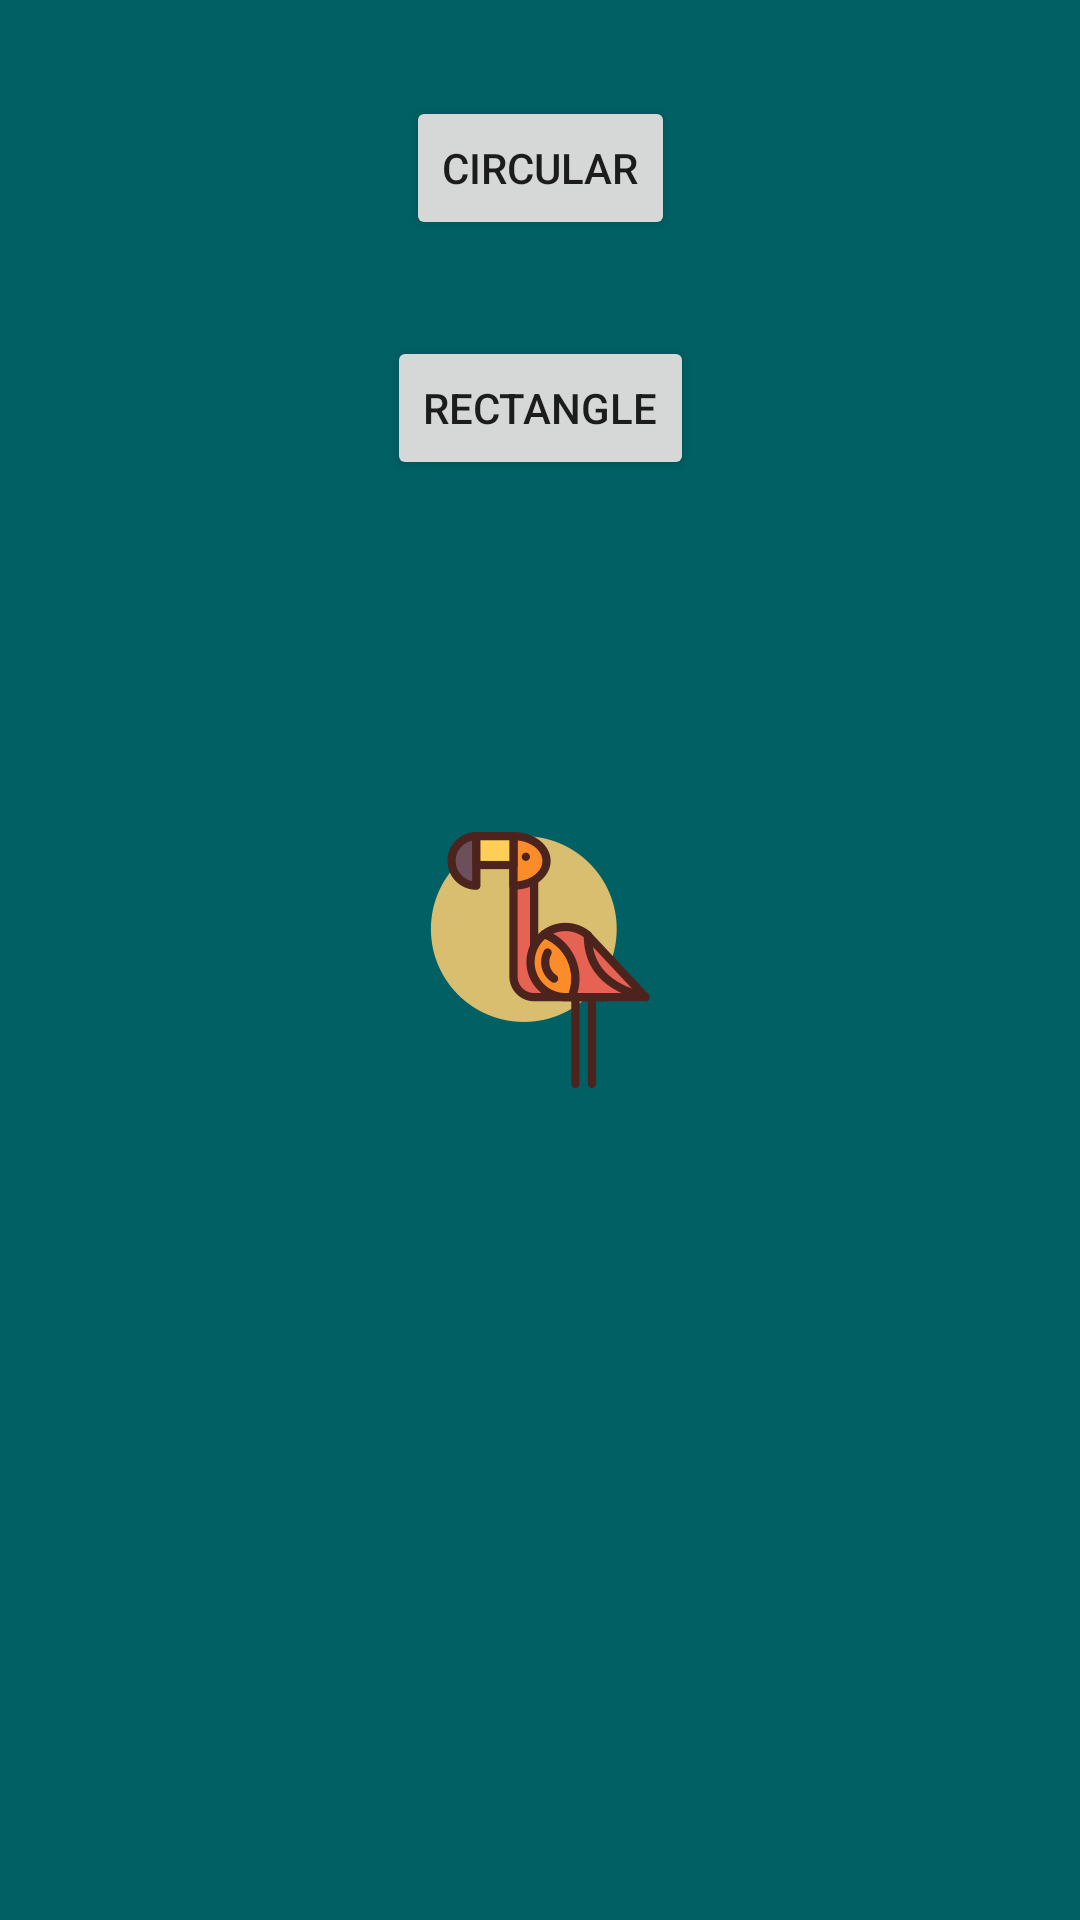

Here is an Android app screen rendered from its layout file. Give the layout XML and the strings, colors and styles it references.
<!-- AndroidManifest.xml: application theme AppTheme.Launcher -->
<!-- res/layout/fragment_touch_feedback.xml -->
<android.support.constraint.ConstraintLayout xmlns:android="http://schemas.android.com/apk/res/android"
    xmlns:app="http://schemas.android.com/apk/res-auto"
    xmlns:tools="http://schemas.android.com/tools"
    android:id="@+id/frameLayout"
    android:layout_width="match_parent"
    android:layout_height="match_parent"
    tools:context=".TouchFeedbackFragment">

    <Button
        android:id="@+id/button"
        android:layout_width="wrap_content"
        android:layout_height="wrap_content"
        android:layout_marginBottom="8dp"
        android:layout_marginEnd="32dp"
        android:layout_marginStart="32dp"
        android:layout_marginTop="32dp"
        android:text="CIRCULAR"
        app:layout_constraintBottom_toBottomOf="parent"
        app:layout_constraintEnd_toEndOf="parent"
        app:layout_constraintStart_toStartOf="parent"
        app:layout_constraintTop_toTopOf="parent"
        app:layout_constraintVertical_bias="0.0" />

    <Button
        android:id="@+id/button2"
        android:layout_width="wrap_content"
        android:layout_height="wrap_content"
        android:layout_marginEnd="32dp"
        android:layout_marginStart="32dp"
        android:layout_marginTop="32dp"
        android:text="RECTANGLE"
        app:layout_constraintEnd_toEndOf="parent"
        app:layout_constraintStart_toStartOf="parent"
        app:layout_constraintTop_toBottomOf="@+id/button" />
</android.support.constraint.ConstraintLayout>
<!-- resources referenced by this layout -->
<resources>
  <style name="AppTheme.Launcher">
      <item name="android:windowBackground">@drawable/launch_screen</item>
          
           <item name="colorPrimaryDark">@android:color/white</item>
          <item name="android:statusBarColor">@color/primaryColor</item>
      </style>
  <!-- drawable launch_screen (drawable) -->
  <?xml version="1.0" encoding="utf-8"?>
  <layer-list xmlns:android="http://schemas.android.com/apk/res/android"
              android:opacity="transparent">
      <item android:drawable="@color/primaryColor"/>
      <item>
          <bitmap
  
                  android:gravity="center"
                  android:src="@drawable/fmg1"/>
      </item>
  </layer-list>
  <color name="primaryColor">#006064</color>
  <!-- drawable fmg1: png bitmap (drawable-nodpi, 12816 bytes) -->
</resources>
